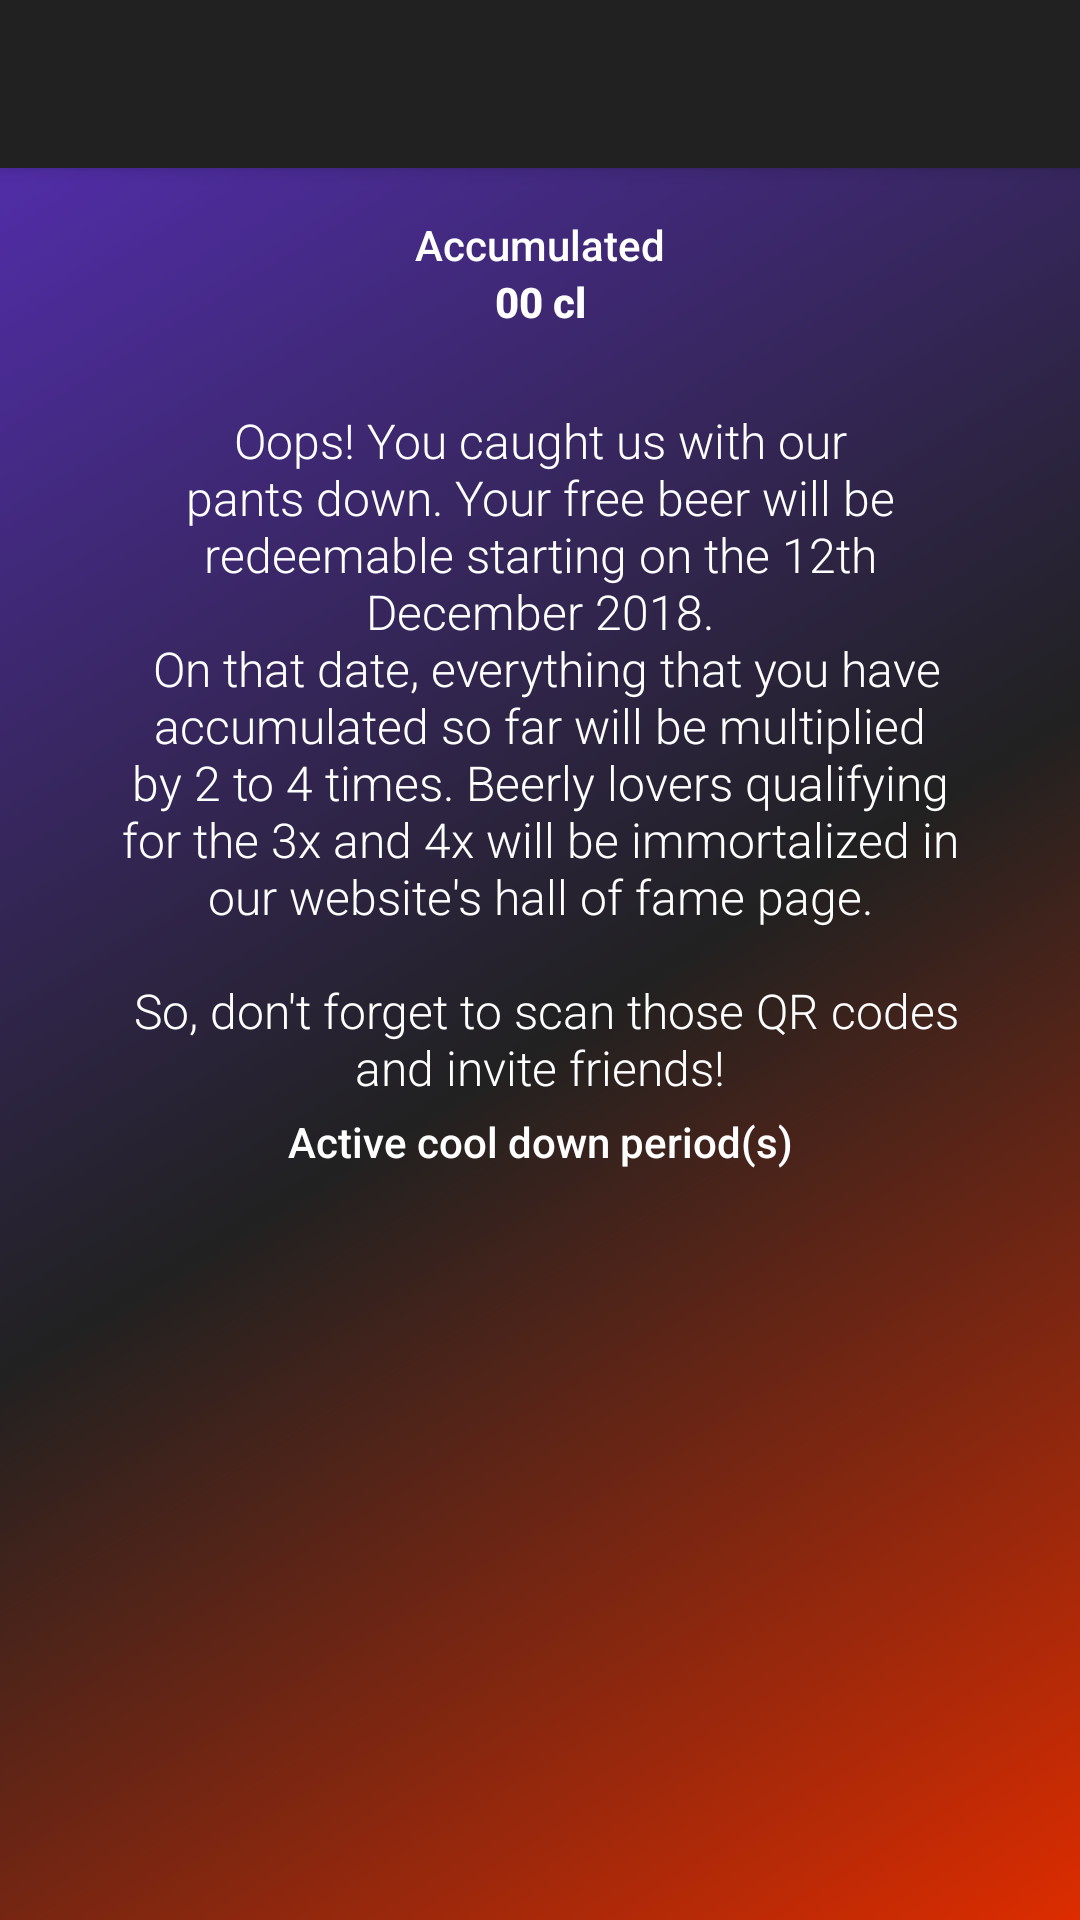

Here is an Android app screen rendered from its layout file. Give the layout XML and the strings, colors and styles it references.
<!-- AndroidManifest.xml: application theme AppTheme.NoActionBar -->
<!-- res/layout/activity_discount.xml -->
<?xml version="1.0" encoding="utf-8"?>
<android.support.design.widget.CoordinatorLayout xmlns:android="http://schemas.android.com/apk/res/android"
    xmlns:app="http://schemas.android.com/apk/res-auto"
    xmlns:tools="http://schemas.android.com/tools"
    android:layout_width="match_parent"
    android:layout_height="match_parent"
    tools:context="cite.ansteph.beerly.view.beerlylover.discount.Discount">

    <android.support.design.widget.AppBarLayout
        android:layout_width="match_parent"
        android:layout_height="wrap_content"
        android:theme="@style/AppTheme.AppBarOverlay">

        <android.support.v7.widget.Toolbar
            android:id="@+id/toolbar"
            android:layout_width="match_parent"
            android:layout_height="?attr/actionBarSize"
            android:background="?attr/colorPrimary"
            app:popupTheme="@style/AppTheme.PopupOverlay" />

    </android.support.design.widget.AppBarLayout>

    <include layout="@layout/content_discount" />

    <android.support.design.widget.FloatingActionButton
        android:visibility="gone"
        android:id="@+id/fab"
        android:layout_width="wrap_content"
        android:layout_height="wrap_content"
        android:layout_gravity="bottom|end"
        android:layout_margin="@dimen/fab_margin"
        app:srcCompat="@android:drawable/ic_dialog_email" />

</android.support.design.widget.CoordinatorLayout>
<!-- res/layout/content_discount.xml (included above) -->
<?xml version="1.0" encoding="utf-8"?>
<RelativeLayout xmlns:android="http://schemas.android.com/apk/res/android"
    xmlns:app="http://schemas.android.com/apk/res-auto"
    xmlns:tools="http://schemas.android.com/tools"
    android:layout_width="match_parent"
    android:layout_height="match_parent"
    android:background="@drawable/bg_gradient"
    android:orientation="vertical"
    app:layout_behavior="@string/appbar_scrolling_view_behavior"
    tools:context="cite.ansteph.beerly.view.beerlylover.discount.Discount"
    tools:showIn="@layout/activity_discount">
<LinearLayout
    android:layout_marginTop="16dp"
    android:orientation="vertical"
    android:layout_width="match_parent"
    android:layout_height="wrap_content">

    <TextView
        android:id="@+id/textView6"
        android:layout_width="match_parent"
        android:layout_height="wrap_content"
        android:fontFamily="sans-serif-medium"
        android:gravity="center"
        android:textColor="@android:color/white"
        android:layout_weight="1"
        android:text="Accumulated" />

    <TextView
        android:id="@+id/txttotalcl"
        android:layout_width="match_parent"
        android:layout_height="wrap_content"
        android:gravity="center"
        android:textStyle="bold"
        android:fontFamily="sans-serif-medium"
        android:textColor="@android:color/white"
        android:layout_weight="1"
        android:text="00 cl" />
</LinearLayout>

    <LinearLayout
        android:layout_width="wrap_content"
        android:layout_height="wrap_content"
        android:layout_marginTop="50dp"

        android:gravity="center"
        android:orientation="vertical"
        android:paddingLeft="40dp"
        android:paddingRight="40dp">



        <TextView
            android:layout_width="wrap_content"
            android:layout_height="wrap_content"
            android:layout_marginTop="30dp"
            android:fontFamily="sans-serif-light"
            android:gravity="center"
            android:text="@string/discount_msg"
            android:textColor="@android:color/white"
            android:textSize="16dp" />
    </LinearLayout>


    <TextView
        android:id="@+id/textView"
        android:layout_marginTop="16dp"
        android:layout_width="match_parent"
        android:layout_height="wrap_content"
        android:layout_above="@+id/recyclerview"
        android:gravity="center"
        android:fontFamily="sans-serif-medium"
        android:textColor="@android:color/white"
        android:text="Active cool down period(s)" />
    <android.support.v7.widget.RecyclerView
        android:visibility="invisible"
        android:id="@+id/recyclerview"
        android:layout_alignParentBottom="true"
        android:layout_below="@+id/selectionlyt"
        android:layout_width="match_parent"
        android:layout_height="250dp">

    </android.support.v7.widget.RecyclerView>




</RelativeLayout>
<!-- resources referenced by this layout -->
<resources>
  <dimen name="fab_margin">16dp</dimen>
  <!-- drawable bg_gradient (drawable-xxhdpi) -->
  <?xml version="1.0" encoding="utf-8"?>
  <shape xmlns:android="http://schemas.android.com/apk/res/android"
      android:shape="rectangle">
      <gradient
          android:angle="135"
          android:centerColor="@color/colorPrimary"
          android:endColor="@color/colorAccentSecondary"
          android:startColor="@color/colorAccent"
          android:type="linear" />
  
      <corners android:radius="0dp" />
  </shape>
  <string name="discount_msg">Oops! You caught us with our pants down. Your free beer will be redeemable starting on the 12th December 2018.\n On that date, everything that you have accumulated so far will be multiplied by 2 to 4 times.
  Beerly lovers qualifying for the 3x and 4x will be immortalized in our website's hall of fame page.\n\n
  
  So, don't forget to scan those QR codes and invite friends!</string>
  <style name="AppTheme.AppBarOverlay" parent="ThemeOverlay.AppCompat.Dark.ActionBar" />
  <style name="AppTheme.PopupOverlay" parent="ThemeOverlay.AppCompat.Light" />
  <style name="AppTheme.NoActionBar">
          <item name="windowActionBar">false</item>
          <item name="windowNoTitle">true</item>
      </style>
  <color name="colorPrimary">#212121</color>
  <color name="colorAccentSecondary">#512da8</color>
  <color name="colorAccent">#dd2c00</color>
</resources>
